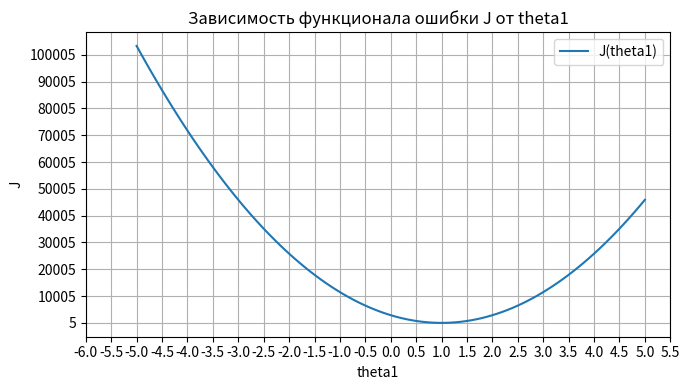

Source code (Python):
import numpy as numpy
import matplotlib.pyplot as pyplot

# 1. Чистые данные
x = numpy.arange(1, 21)
y = x  # y_i = x_i

# Значения theta1, которые будем использовать
theta1_values = numpy.linspace(-5, 5, 100)
j_values = []

# 2. Вычисляем функционал ошибки для каждого theta1
for theta1 in theta1_values:
    h_x = theta1 * x  # h(x) = theta1 * x
    j = numpy.sum((h_x - y) ** 2)  # J(theta1)
    j_values.append(j)

# 3. Построение графика зависимости J(theta1) от theta1
pyplot.figure(figsize=(7, 4))
pyplot.plot(theta1_values, j_values, label = 'J(theta1)')
pyplot.title('Зависимость функционала ошибки J от theta1')
pyplot.xlabel('theta1')
pyplot.ylabel('J')
pyplot.yticks(numpy.arange(min(j_values), max(j_values), 10000))
pyplot.xticks(numpy.arange(-6, 6, 0.5))  # Устанавливаем шаг 0.5 на оси X
pyplot.grid()
pyplot.legend()
pyplot.tight_layout()  # Автоматическая подгонка
pyplot.show()

# 4. Нахождение theta1min
theta1_min = theta1_values[numpy.argmin(j_values)]
print(f'theta1min, соответствующее минимуму функционала, равно {theta1_min}')
